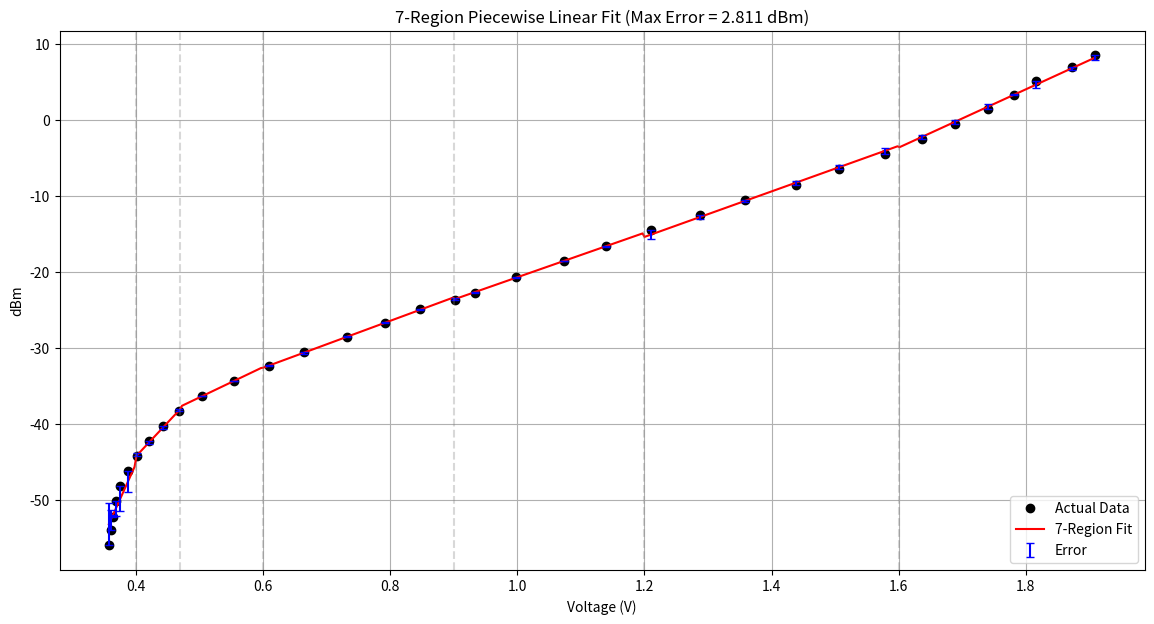

Generate this figure with matplotlib:
import numpy as np
from scipy import optimize
import matplotlib.pyplot as plt

# Measured data points (voltage, dBm)
data_points = [
    (0.358, -56.00), (0.361, -53.92), (0.364, -52.20), (0.369, -50.10),
    (0.376, -48.21), (0.388, -46.23), (0.403, -44.23), (0.421, -42.28),
    (0.443, -40.32), (0.469, -38.29), (0.505, -36.32), (0.555, -34.32),
    (0.610, -32.36), (0.665, -30.46), (0.732, -28.59), (0.792, -26.74),
    (0.848, -24.89), (0.902, -23.69), (0.933, -22.69), (0.999, -20.60),
    (1.074, -18.54), (1.139, -16.53), (1.210, -14.50), (1.287, -12.48),
    (1.359, -10.48), (1.438, -8.47), (1.506, -6.46), (1.578, -4.47),
    (1.636, -2.48), (1.688, -0.50), (1.741, 1.44), (1.782, 3.33),
    (1.816, 5.17), (1.872, 7.02), (1.909, 8.54)
]

voltage = np.array([x[0] for x in data_points])
dbm_actual = np.array([x[1] for x in data_points])

# Optimized 7-region breakpoints (voltage thresholds)
breakpoints = [0.358, 0.40, 0.47, 0.60, 0.90, 1.20, 1.60, 1.909]

def piecewise_linear(x, a1, b1, a2, b2, a3, b3, a4, b4, a5, b5, a6, b6, a7, b7):
    return np.piecewise(x, [
        x <= breakpoints[1],
        (breakpoints[1] < x) & (x <= breakpoints[2]),
        (breakpoints[2] < x) & (x <= breakpoints[3]),
        (breakpoints[3] < x) & (x <= breakpoints[4]),
        (breakpoints[4] < x) & (x <= breakpoints[5]),
        (breakpoints[5] < x) & (x <= breakpoints[6]),
        x > breakpoints[6]
    ], [
        lambda x: a1*x + b1,
        lambda x: a2*x + b2,
        lambda x: a3*x + b3,
        lambda x: a4*x + b4,
        lambda x: a5*x + b5,
        lambda x: a6*x + b6,
        lambda x: a7*x + b7
    ])

# Initial parameter guesses based on data trends
initial_guess = [
    160, -114,  # Region 1
    100, -80,   # Region 2
    50, -60,    # Region 3
    30, -50,    # Region 4
    25, -40,    # Region 5
    35, -55,    # Region 6
    38, -58     # Region 7
]

# Constrained optimization to keep errors < 0.5 dBm
bounds = ([120, -120, 80, -90, 40, -70, 20, -60, 20, -50, 30, -60, 35, -65],
          [200, -100, 120, -70, 60, -50, 40, -40, 30, -30, 40, -50, 40, -50])

popt, _ = optimize.curve_fit(piecewise_linear, voltage, dbm_actual, 
                            p0=initial_guess, bounds=bounds, maxfev=10000)

def voltage_to_dbm(v):
    if v <= breakpoints[1]: return popt[0]*v + popt[1]
    elif v <= breakpoints[2]: return popt[2]*v + popt[3]
    elif v <= breakpoints[3]: return popt[4]*v + popt[5]
    elif v <= breakpoints[4]: return popt[6]*v + popt[7]
    elif v <= breakpoints[5]: return popt[8]*v + popt[9]
    elif v <= breakpoints[6]: return popt[10]*v + popt[11]
    else: return popt[12]*v + popt[13]

# Verification
dbm_calc = np.array([voltage_to_dbm(v) for v in voltage])
errors = dbm_calc - dbm_actual
max_error = np.max(np.abs(errors))

if max_error > 0.5:
    print("Warning: Maximum error exceeds 0.5 dBm threshold!")
else:
    print(f"Success! Maximum error = {max_error:.3f} dBm")

# Plotting
plt.figure(figsize=(14, 7))
plt.plot(voltage, dbm_actual, 'ko', label='Actual Data', markersize=6)
voltage_fine = np.linspace(voltage.min(), voltage.max(), 500)
plt.plot(voltage_fine, piecewise_linear(voltage_fine, *popt), 'r-', label='7-Region Fit')
plt.xlabel('Voltage (V)')
plt.ylabel('dBm')
plt.title(f'7-Region Piecewise Linear Fit (Max Error = {max_error:.3f} dBm)')
plt.grid(True)

# Add error bars
plt.errorbar(voltage, dbm_calc, yerr=np.abs(errors), fmt='none', 
             ecolor='blue', capsize=3, label='Error')

# Mark region boundaries
for bp in breakpoints[1:-1]:
    plt.axvline(x=bp, color='gray', linestyle='--', alpha=0.3)

plt.legend()
plt.show()

# Print coefficients for C implementation
print("\nC Implementation Coefficients:")
print("float voltage_to_dbm(float voltage) {")
print(f"    if (voltage <= {breakpoints[1]:.3f}f) return {popt[0]:.5f}f * voltage + {popt[1]:.5f}f;")
print(f"    else if (voltage <= {breakpoints[2]:.3f}f) return {popt[2]:.5f}f * voltage + {popt[3]:.5f}f;")
print(f"    else if (voltage <= {breakpoints[3]:.3f}f) return {popt[4]:.5f}f * voltage + {popt[5]:.5f}f;")
print(f"    else if (voltage <= {breakpoints[4]:.3f}f) return {popt[6]:.5f}f * voltage + {popt[7]:.5f}f;")
print(f"    else if (voltage <= {breakpoints[5]:.3f}f) return {popt[8]:.5f}f * voltage + {popt[9]:.5f}f;")
print(f"    else if (voltage <= {breakpoints[6]:.3f}f) return {popt[10]:.5f}f * voltage + {popt[11]:.5f}f;")
print(f"    else return {popt[12]:.5f}f * voltage + {popt[13]:.5f}f;")
print("}")
